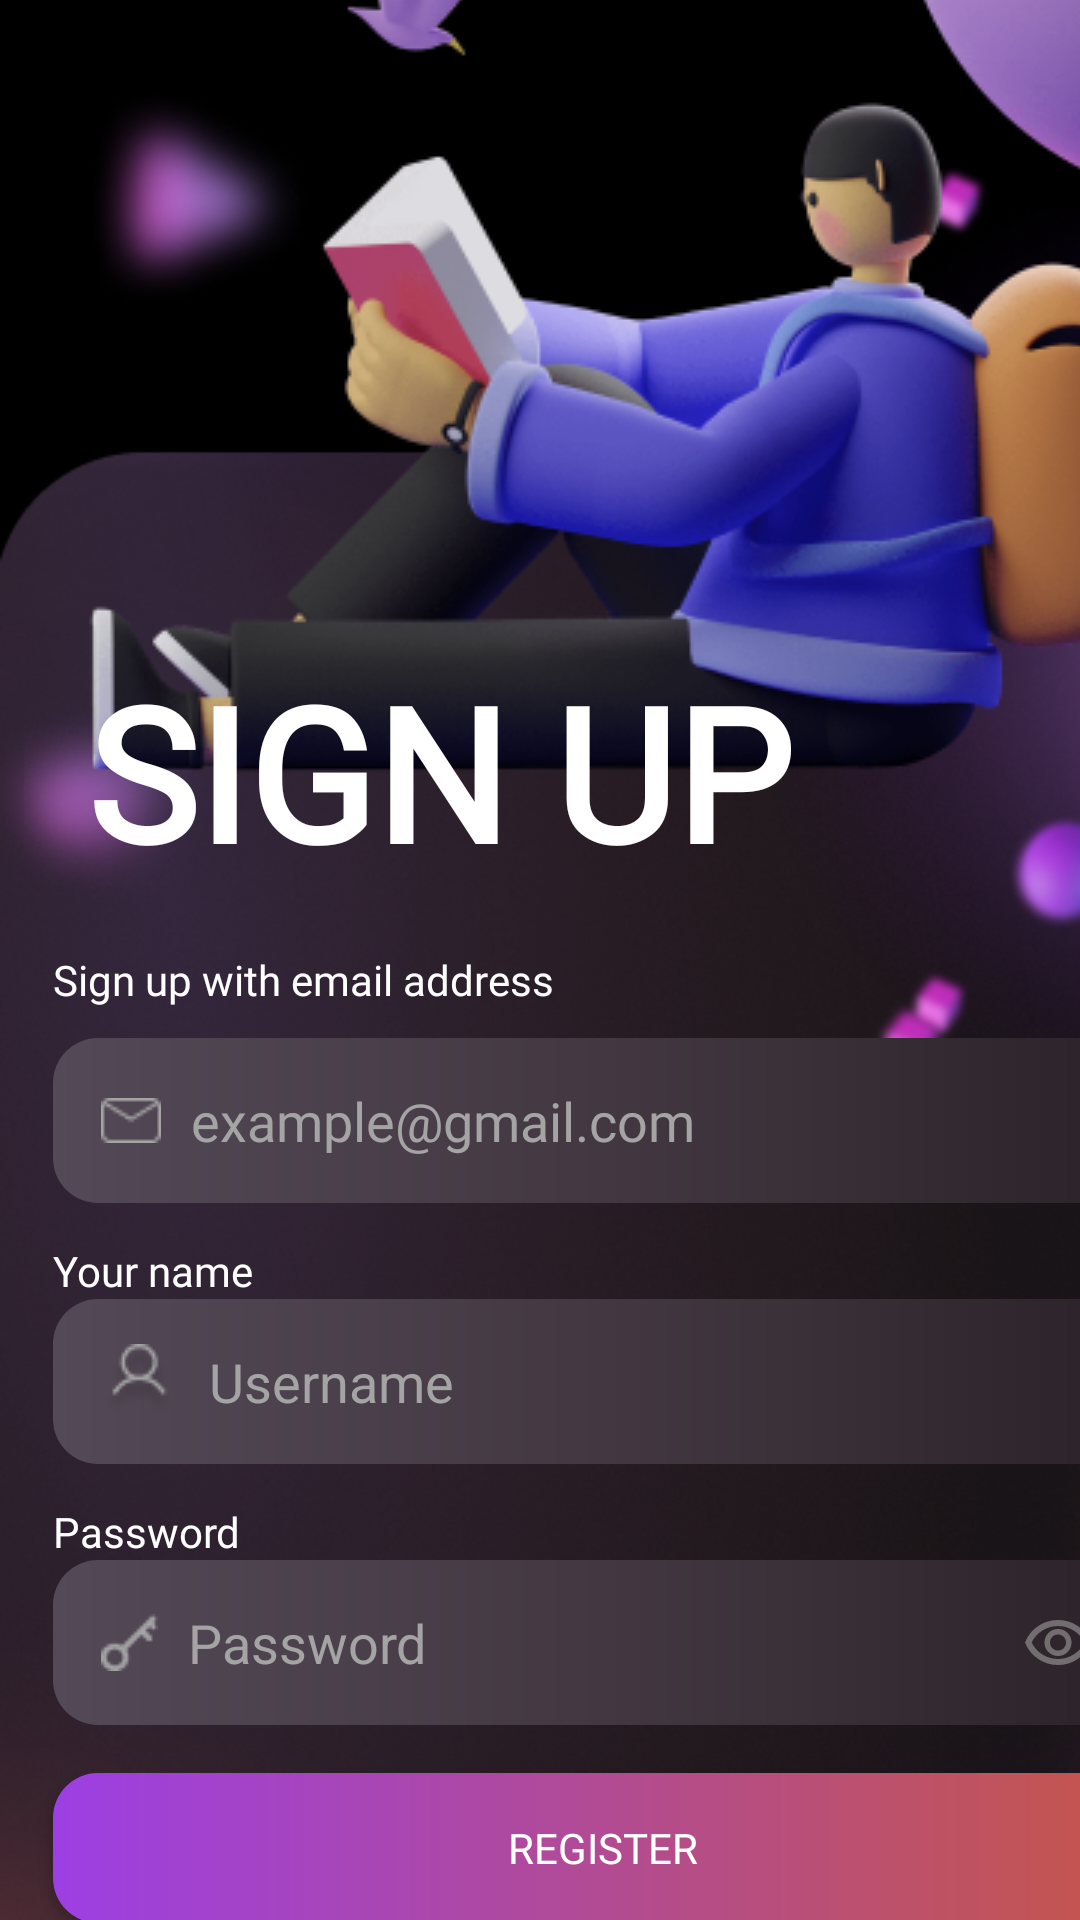

This screen was rendered from an Android layout file. Write that file and the resources it references.
<!-- AndroidManifest.xml: application theme Theme.TodoApp -->
<!-- res/layout/activity_register.xml -->
<?xml version="1.0" encoding="utf-8"?>
<androidx.constraintlayout.widget.ConstraintLayout xmlns:android="http://schemas.android.com/apk/res/android"
    xmlns:app="http://schemas.android.com/apk/res-auto"
    xmlns:tools="http://schemas.android.com/tools"
    android:layout_width="match_parent"
    android:layout_height="match_parent"
    android:background="#000000"
    tools:context=".RegisterActivity">


    <ImageView
        android:id="@+id/background_object_two"
        android:layout_width="wrap_content"
        android:layout_height="wrap_content"
        android:src="@drawable/background_one"
        android:scaleType="centerCrop"
        app:layout_constraintBottom_toBottomOf="parent"
        app:layout_constraintEnd_toEndOf="parent"
        app:layout_constraintStart_toStartOf="parent"
        app:layout_constraintTop_toBottomOf="@+id/background_object"
        app:layout_constraintVertical_bias="0.82"
        android:contentDescription="@string/backgroundobjecttwo" />

    <ImageView
        android:id="@+id/background_object"
        android:layout_width="wrap_content"
        android:layout_height="wrap_content"
        android:src="@drawable/object_two"
        app:layout_constraintEnd_toEndOf="parent"
        app:layout_constraintStart_toStartOf="parent"
        app:layout_constraintTop_toTopOf="parent"
        android:contentDescription="@string/backgroundobject" />

    <ImageView
        android:id="@+id/frontShapes"
        android:layout_width="wrap_content"
        android:layout_height="wrap_content"
        android:layout_marginStart="8dp"
        android:layout_marginTop="208dp"
        android:src="@drawable/front_shapes"
        app:layout_constraintStart_toStartOf="parent"
        app:layout_constraintTop_toTopOf="parent" />

    <ImageView
        android:id="@+id/frontShapesTwo"
        android:layout_width="wrap_content"
        android:layout_height="wrap_content"
        android:layout_marginTop="264dp"
        android:src="@drawable/front_shapes_two"
        app:layout_constraintEnd_toEndOf="parent"
        app:layout_constraintTop_toTopOf="parent" />

    <ImageView
        android:id="@+id/signInImage"
        android:layout_width="wrap_content"
        android:layout_height="wrap_content"
        android:contentDescription="@string/background_image"
        android:scaleType="matrix"
        android:src="@drawable/illlustration_one"
        app:layout_constraintBottom_toBottomOf="@+id/background_object"
        app:layout_constraintEnd_toEndOf="parent"
        app:layout_constraintStart_toStartOf="parent"
        app:layout_constraintTop_toTopOf="parent" />





    <TextView
        android:id="@+id/registerText"
        android:layout_width="wrap_content"
        android:layout_height="90dp"
        android:layout_marginStart="24dp"
        android:layout_marginTop="212dp"
        android:fontFamily="@font/poppins_bold"
        android:gravity="center"
        android:text="@string/sign_up_text"
        android:textColor="@color/white"
        android:textSize="62sp"
        android:textStyle="bold"
        app:layout_constraintEnd_toEndOf="parent"
        app:layout_constraintHorizontal_bias="0.048"
        app:layout_constraintStart_toStartOf="parent"
        app:layout_constraintTop_toTopOf="parent" />

    <TextView
        android:id="@+id/loginInWithEmailRText"
        android:layout_width="wrap_content"
        android:layout_height="wrap_content"
        android:layout_marginBottom="10dp"
        android:fontFamily="@font/poppins_bold"
        android:text="@string/sign_up_with_email_address"
        android:textColor="@color/white"
        app:layout_constraintBottom_toTopOf="@+id/emailRegisterEditText"
        app:layout_constraintStart_toStartOf="@+id/emailRegisterEditText" />

    <TextView
        android:id="@+id/userNameText"
        android:layout_width="wrap_content"
        android:layout_height="wrap_content"
        android:fontFamily="@font/poppins_bold"
        android:text="Your name"
        android:textColor="@color/white"
        app:layout_constraintBottom_toTopOf="@+id/usernameEditText"
        app:layout_constraintStart_toStartOf="@+id/usernameEditText" />

    <EditText
        android:id="@+id/usernameEditText"
        android:layout_width="367dp"
        android:layout_height="55dp"
        android:layout_marginTop="32dp"
        android:background="@drawable/authentication"
        android:drawableStart="@drawable/username"
        android:drawablePadding="10dp"
        android:hint="@string/username"
        android:paddingStart="16dp"
        android:paddingEnd="16dp"
        android:singleLine="true"
        android:textColor="@color/white"
        android:textColorHint="#A4A4A4"
        app:layout_constraintEnd_toEndOf="@+id/emailRegisterEditText"
        app:layout_constraintStart_toStartOf="@+id/emailRegisterEditText"
        app:layout_constraintTop_toBottomOf="@+id/emailRegisterEditText" />

    <EditText
        android:id="@+id/emailRegisterEditText"
        android:layout_width="367dp"
        android:layout_height="55dp"
        android:layout_marginTop="44dp"
        android:layout_marginEnd="20dp"
        android:autofillHints="emailAddress"
        android:background="@drawable/authentication"
        android:drawableStart="@drawable/icon_email"
        android:drawablePadding="10dp"
        android:fontFamily="@font/poppins_medium"
        android:hint="@string/example_gmail_com"
        android:inputType="textEmailAddress"
        android:maxLines="1"
        android:paddingStart="16dp"
        android:paddingEnd="16dp"
        android:textColor="@color/white"
        android:textColorHint="#A4A4A4"
        app:layout_constraintEnd_toEndOf="@+id/registerText"
        app:layout_constraintHorizontal_bias="0.076"
        app:layout_constraintStart_toStartOf="@+id/registerText"
        app:layout_constraintTop_toBottomOf="@+id/registerText" />

    <TextView
        android:id="@+id/passwordText"
        android:layout_width="wrap_content"
        android:layout_height="wrap_content"
        android:fontFamily="@font/poppins_bold"
        android:text="Password"
        android:textColor="@color/white"
        app:layout_constraintBottom_toTopOf="@+id/passwordRegisterEditText"
        app:layout_constraintStart_toStartOf="@+id/passwordRegisterEditText" />

    <EditText
        android:id="@+id/passwordRegisterEditText"
        android:layout_width="367dp"
        android:layout_height="55dp"
        android:layout_marginTop="32dp"
        android:background="@drawable/authentication"
        android:drawableStart="@drawable/key"
        android:drawablePadding="10dp"
        android:hint="@string/password"
        android:inputType="textPassword"
        android:maxLines="1"
        android:paddingStart="16dp"
        android:paddingEnd="16dp"
        android:textColor="@color/white"
        android:textColorHint="#A4A4A4"
        app:layout_constraintEnd_toEndOf="@+id/usernameEditText"
        app:layout_constraintHorizontal_bias="0.312"
        app:layout_constraintStart_toStartOf="@+id/usernameEditText"
        app:layout_constraintTop_toBottomOf="@+id/usernameEditText" />

    <ImageView
        android:id="@+id/passwordVisibilityRegister"
        android:layout_width="wrap_content"
        android:layout_height="wrap_content"
        android:src="@drawable/visibility_on"
        android:scaleType="centerCrop"
        app:layout_constraintBottom_toBottomOf="@+id/passwordRegisterEditText"
        app:layout_constraintEnd_toEndOf="@+id/passwordRegisterEditText"
        app:layout_constraintHorizontal_bias="0.942"
        app:layout_constraintStart_toStartOf="@+id/passwordRegisterEditText"
        app:layout_constraintTop_toTopOf="@+id/passwordRegisterEditText"
        app:layout_constraintVertical_bias="0.516" />


    <androidx.appcompat.widget.AppCompatButton
        android:id="@+id/registerButton"
        android:layout_width="367dp"
        android:layout_height="50dp"
        android:layout_marginTop="16dp"
        android:background="@drawable/button_custom"
        android:fontFamily="@font/poppins_medium"
        android:text="@string/register"
        android:textColor="@color/white"
        app:layout_constraintEnd_toEndOf="@+id/passwordRegisterEditText"
        app:layout_constraintHorizontal_bias="1.0"
        app:layout_constraintStart_toStartOf="parent"
        app:layout_constraintTop_toBottomOf="@+id/passwordRegisterEditText" />

    <androidx.appcompat.widget.AppCompatButton
        android:id="@+id/alreadyHaveAnAccountButton"
        android:layout_width="367dp"
        android:layout_height="50dp"
        android:layout_marginTop="56dp"
        android:background="@drawable/button_custom"
        android:fontFamily="@font/poppins_medium"
        android:text="@string/sign_in"
        android:textColor="@color/white"
        app:layout_constraintEnd_toEndOf="@+id/registerButton"
        app:layout_constraintHorizontal_bias="0.0"
        app:layout_constraintStart_toStartOf="@+id/registerButton"
        app:layout_constraintTop_toBottomOf="@+id/registerButton" />

    <com.mckrpk.animatedprogressbar.AnimatedProgressBar
        android:id="@+id/progressBar"
        android:layout_width="match_parent"
        android:layout_height="wrap_content"
        android:layout_marginStart="10dp"
        android:layout_marginTop="20dp"
        android:layout_marginEnd="10dp"
        app:animationDurationInMs="1600"
        app:animationStyle="wave"
        android:visibility="gone"
        app:layout_constraintEnd_toEndOf="@+id/alreadyHaveAnAccountButton"
        app:layout_constraintHorizontal_bias="0.409"
        app:layout_constraintStart_toStartOf="@+id/alreadyHaveAnAccountButton"
        app:layout_constraintTop_toBottomOf="@+id/alreadyHaveAnAccountButton"
        app:lineWidth="6dp"
        app:max="1000"
        app:progress="750"
        app:progressColor="#B24B93"
        app:progressTipColor="#C65647"
        app:progressTipEnabled="true"
        app:trackColor="#494949" />

    <ImageView
        android:id="@+id/sep"
        android:layout_width="match_parent"
        android:layout_height="wrap_content"
        android:src="@drawable/seperator"
        app:layout_constraintBottom_toTopOf="@+id/alreadyHaveAnAccountButton"
        app:layout_constraintEnd_toEndOf="@+id/registerButton"
        app:layout_constraintHorizontal_bias="0.704"
        app:layout_constraintStart_toStartOf="@+id/registerButton"
        app:layout_constraintTop_toBottomOf="@+id/registerButton"
        app:layout_constraintVertical_bias="0.259" />

    <TextView
        android:id="@+id/alreadyHaveAnAccountText"
        android:layout_width="wrap_content"
        android:layout_height="wrap_content"
        android:layout_marginBottom="4dp"
        android:fontFamily="@font/poppins_bold"
        android:text="Already have an account? Login!"
        android:textColor="@color/white"
        app:layout_constraintBottom_toTopOf="@+id/alreadyHaveAnAccountButton"
        app:layout_constraintStart_toStartOf="@+id/alreadyHaveAnAccountButton" />

</androidx.constraintlayout.widget.ConstraintLayout>
<!-- resources referenced by this layout -->
<resources>
  <color name="white">#FFFFFFFF</color>
  <!-- drawable authentication (drawable) -->
  <?xml version="1.0" encoding="utf-8"?>
  <shape xmlns:android="http://schemas.android.com/apk/res/android">
  
    <gradient
          android:startColor="#534957"
        android:centerColor="#433841"
        android:endColor="#2a2228"
        />
  
      <corners
          android:radius="15dp"
          />
  
  
  
  </shape>
  <!-- drawable background_one: png bitmap (drawable, 322556 bytes) -->
  <!-- drawable button_custom (drawable) -->
  <?xml version="1.0" encoding="utf-8"?>
  <shape xmlns:android="http://schemas.android.com/apk/res/android">
  
      <gradient
          android:startColor="#9C3FE4"
          android:centerColor="#B24B93"
          android:endColor="#C65647"
          />
  
      <corners
          android:radius="15dp"
          />
  
  </shape>
  <!-- drawable front_shapes: png bitmap (drawable, 9267 bytes) -->
  <!-- drawable front_shapes_two: png bitmap (drawable, 4248 bytes) -->
  <!-- drawable icon_email: png bitmap (drawable, 429 bytes) -->
  <!-- drawable illlustration_one: png bitmap (drawable, 110333 bytes) -->
  <!-- drawable key: png bitmap (drawable, 448 bytes) -->
  <!-- drawable object_two: png bitmap (drawable, 32315 bytes) -->
  <!-- drawable seperator: png bitmap (drawable, 145 bytes) -->
  <!-- drawable username: png bitmap (drawable, 1168 bytes) -->
  <!-- drawable visibility_on (drawable) -->
  <vector xmlns:android="http://schemas.android.com/apk/res/android"
      android:width="24dp"
      android:height="24dp"
      android:viewportWidth="960"
      android:tint="#999E9C9C"
      android:viewportHeight="960">
    <path
        android:fillColor="@android:color/white"
        android:pathData="M480,640Q555,640 607.5,587.5Q660,535 660,460Q660,385 607.5,332.5Q555,280 480,280Q405,280 352.5,332.5Q300,385 300,460Q300,535 352.5,587.5Q405,640 480,640ZM480,568Q435,568 403.5,536.5Q372,505 372,460Q372,415 403.5,383.5Q435,352 480,352Q525,352 556.5,383.5Q588,415 588,460Q588,505 556.5,536.5Q525,568 480,568ZM480,760Q334,760 214,678.5Q94,597 40,460Q94,323 214,241.5Q334,160 480,160Q626,160 746,241.5Q866,323 920,460Q866,597 746,678.5Q626,760 480,760ZM480,460Q480,460 480,460Q480,460 480,460Q480,460 480,460Q480,460 480,460Q480,460 480,460Q480,460 480,460Q480,460 480,460Q480,460 480,460ZM480,680Q593,680 687.5,620.5Q782,561 832,460Q782,359 687.5,299.5Q593,240 480,240Q367,240 272.5,299.5Q178,359 128,460Q178,561 272.5,620.5Q367,680 480,680Z"/>
  </vector>
  <string name="background_image">background_image</string>
  <string name="backgroundobject">backgroundObject</string>
  <string name="backgroundobjecttwo">backgroundObjectTwo</string>
  <string name="example_gmail_com">example@gmail.com</string>
  <string name="password">Password</string>
  <string name="register">register</string>
  <string name="sign_in">Sign in</string>
  <string name="sign_up_text">SIGN UP</string>
  <string name="sign_up_with_email_address">Sign up with email address</string>
  <string name="username">Username</string>
  <style name="Theme.TodoApp" parent="Base.Theme.TodoApp" />
  <style name="Base.Theme.TodoApp" parent="Theme.AppCompat.DayNight.NoActionBar">
          
          
          <item name="statusBarBackground">#000000</item>
          <item name="android:statusBarColor">#000000</item>
      </style>
</resources>
